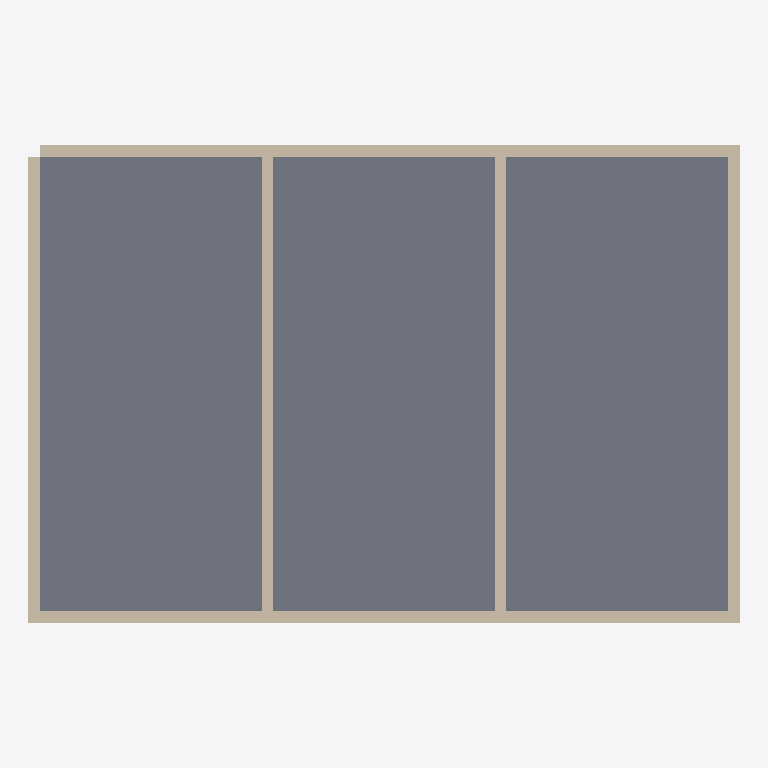
Plan cut of the same IFC building model at storey 'Ground Floor' (level 0.00 m, cut at 1.40 m), seen from above with north up, elements coloured by IFC class: 6 walls (beige), 1 slab (grey). Cut surfaces are drawn darker.
Extent 12.2 m × 8.2 m × 3.0 m (x, y, z). Storeys (1): Ground Floor at 0.00 m. Elements (7): 6 IfcWall, 1 IfcSlab.

HEADER;
FILE_DESCRIPTION(('ViewDefinition[DesignTransferView]'),'2;1');
FILE_NAME('/dev/null','2026-05-22T18:01:46+08:00',(''),(''),'IfcOpenShell 0.8.5','IfcOpenShell 0.8.5','Nobody');
FILE_SCHEMA(('IFC4'));
ENDSEC;
DATA;
#1=IFCPROJECT('21e6S59PP05xIJzkDZ57be',$,'Bonsai Task Project',$,$,$,$,(#10),#5);
#12=IFCSITE('3No8nhdJ5Azecegs1ZZzt8',$,'Default Site',$,$,$,$,$,$,$,$,$,$,$);
#13=IFCBUILDING('3QNKHHgSjDXQOrTKtrUBzO',$,'Bonsai Building',$,$,$,$,$,$,$,$,$);
#16=IFCBUILDINGSTOREY('2bNkY4zt52ofKjyk1zndrW',$,'Ground Floor',$,$,$,$,$,$,0.0);
#120=IFCSLAB('04lNZDC3HFXAmljcnuoZhD',$,'Slab 1',$,$,#187,#127,$,$);
#35=IFCWALL('11sAxE6uL8hwuzEKhz7JVN',$,'North Wall',$,$,#162,#46,$,$);
#18=IFCWALL('2n933azGbEQRx7UlQELdI6',$,'South Wall',$,$,#157,#29,$,$);
#52=IFCWALL('1zk1ryGSHFRRML7d20gM5M',$,'West Wall',$,$,#167,#63,$,$);
#69=IFCWALL('32FPw$Ddn7BvI_jZpNkCQ5',$,'East Wall',$,$,#172,#80,$,$);
#86=IFCWALL('3WMZENoYDA7PEYQDau$iUX',$,'Interior Partition 1',$,$,#177,#97,$,$);
#103=IFCWALL('0Dx56Ylen13AzpW5h1Yimy',$,'Interior Partition 2',$,$,#182,#114,$,$);
ENDSEC;
